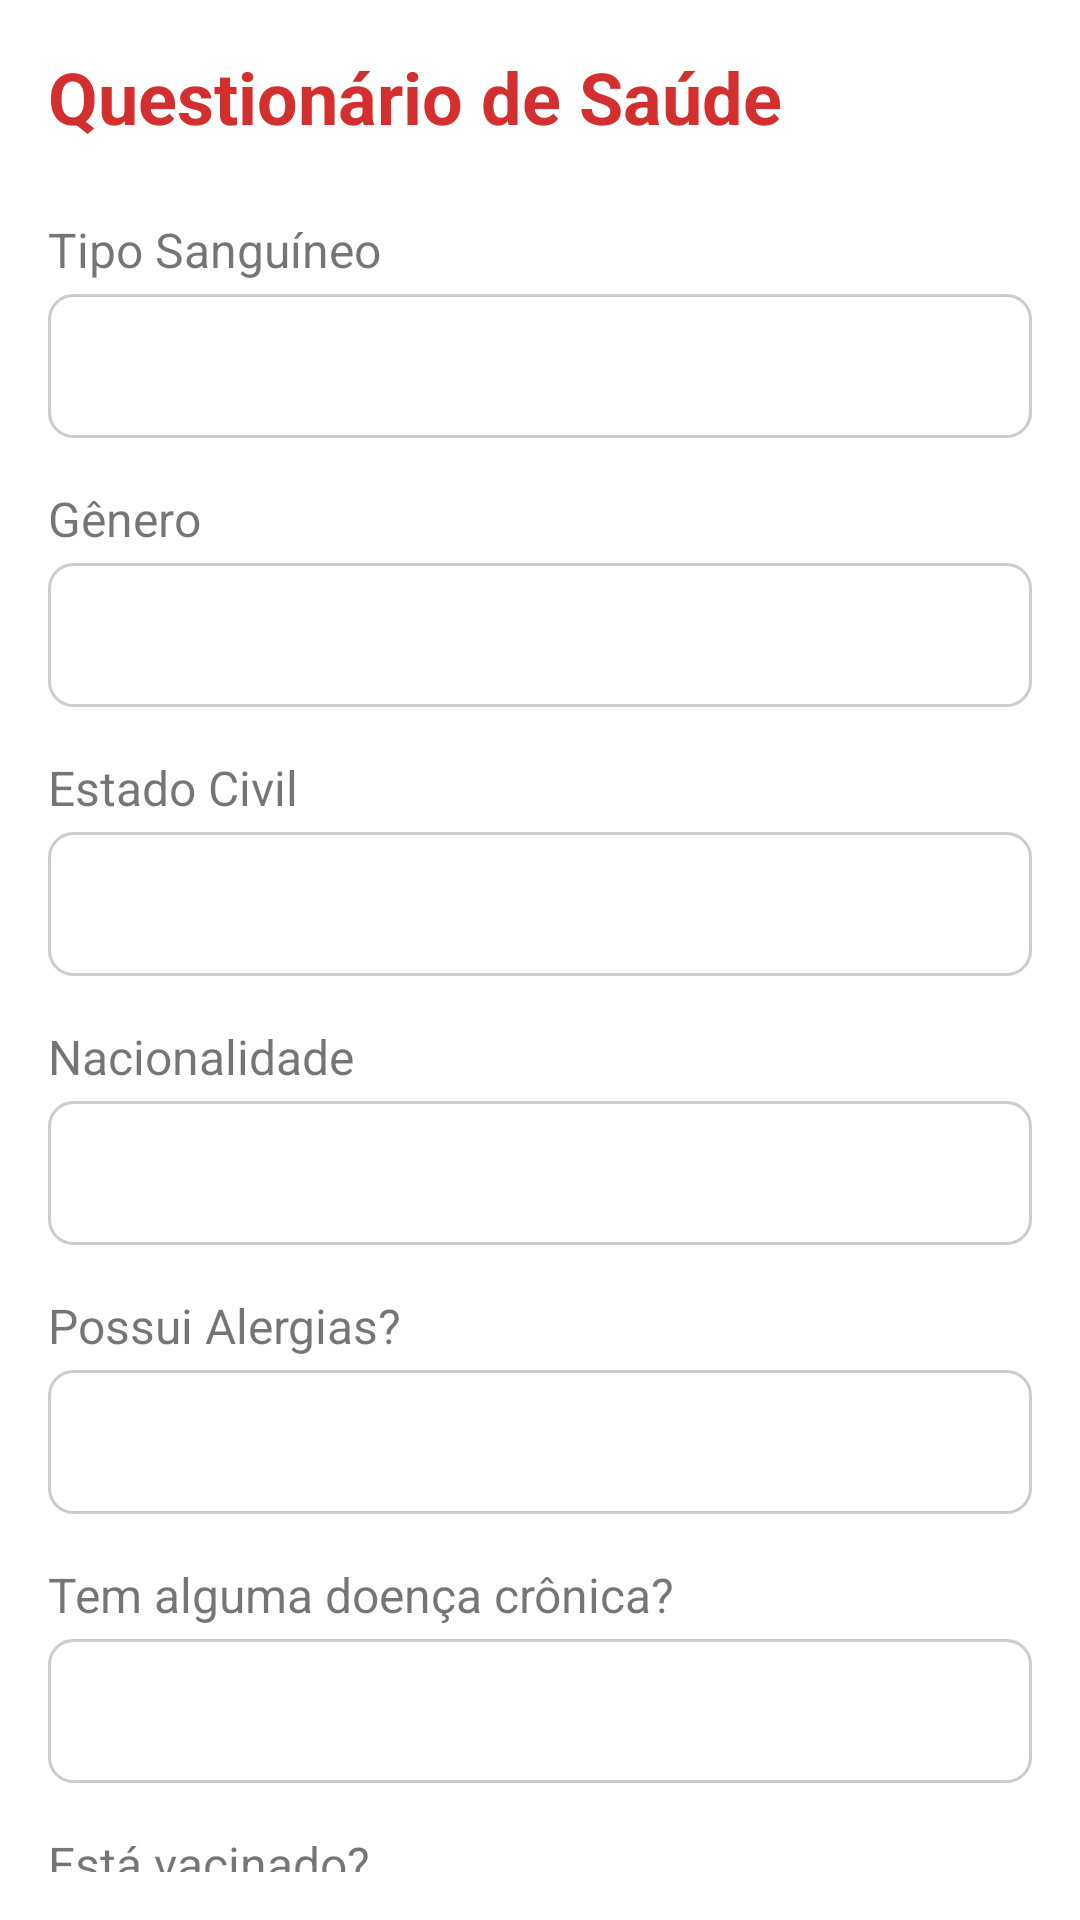

Write the Android layout XML for this screen, with the resource values it uses.
<!-- AndroidManifest.xml: application theme Theme.TelaDeLogin -->
<!-- res/layout/activity_questionario.xml -->
<?xml version="1.0" encoding="utf-8"?>
<androidx.core.widget.NestedScrollView xmlns:android="http://schemas.android.com/apk/res/android"
    android:id="@+id/nestedScroll"
    android:layout_width="match_parent"
    android:layout_height="match_parent"
    android:padding="16dp"
    android:background="#FFFFFF">

    <LinearLayout
        android:layout_width="match_parent"
        android:layout_height="wrap_content"
        android:orientation="vertical">

        
        <TextView
            android:layout_width="match_parent"
            android:layout_height="wrap_content"
            android:text="Questionário de Saúde"
            android:textSize="24sp"
            android:textColor="#D32F2F"
            android:textStyle="bold"
            android:layout_marginBottom="24dp"/>

        
        <TextView android:layout_width="match_parent" android:layout_height="wrap_content" android:text="Tipo Sanguíneo" android:textSize="16sp" android:layout_marginBottom="4dp"/>
        <Spinner android:id="@+id/spinnerTipoSanguineo" android:layout_width="match_parent" android:layout_height="48dp" android:background="@drawable/spinner_background" android:layout_marginBottom="16dp"/>

        <TextView android:layout_width="match_parent" android:layout_height="wrap_content" android:text="Gênero" android:textSize="16sp" android:layout_marginBottom="4dp"/>
        <Spinner android:id="@+id/spinnerGenero" android:layout_width="match_parent" android:layout_height="48dp" android:background="@drawable/spinner_background" android:layout_marginBottom="16dp"/>

        <TextView android:layout_width="match_parent" android:layout_height="wrap_content" android:text="Estado Civil" android:textSize="16sp" android:layout_marginBottom="4dp"/>
        <Spinner android:id="@+id/spinnerEstadoCivil" android:layout_width="match_parent" android:layout_height="48dp" android:background="@drawable/spinner_background" android:layout_marginBottom="16dp"/>

        <TextView android:layout_width="match_parent" android:layout_height="wrap_content" android:text="Nacionalidade" android:textSize="16sp" android:layout_marginBottom="4dp"/>
        <Spinner android:id="@+id/spinnerNacionalidade" android:layout_width="match_parent" android:layout_height="48dp" android:background="@drawable/spinner_background" android:layout_marginBottom="16dp"/>

        <TextView android:layout_width="match_parent" android:layout_height="wrap_content" android:text="Possui Alergias?" android:textSize="16sp" android:layout_marginBottom="4dp"/>
        <Spinner android:id="@+id/spinnerAlergias" android:layout_width="match_parent" android:layout_height="48dp" android:background="@drawable/spinner_background" android:layout_marginBottom="16dp"/>

        <TextView android:layout_width="match_parent" android:layout_height="wrap_content" android:text="Tem alguma doença crônica?" android:textSize="16sp" android:layout_marginBottom="4dp"/>
        <Spinner android:id="@+id/spinnerDoencasCronicas" android:layout_width="match_parent" android:layout_height="48dp" android:background="@drawable/spinner_background" android:layout_marginBottom="16dp"/>

        <TextView android:layout_width="match_parent" android:layout_height="wrap_content" android:text="Está vacinado?" android:textSize="16sp" android:layout_marginBottom="4dp"/>
        <Spinner android:id="@+id/spinnerVacinado" android:layout_width="match_parent" android:layout_height="48dp" android:background="@drawable/spinner_background" android:layout_marginBottom="16dp"/>

        <TextView android:layout_width="match_parent" android:layout_height="wrap_content" android:text="Fuma?" android:textSize="16sp" android:layout_marginBottom="4dp"/>
        <Spinner android:id="@+id/spinnerFuma" android:layout_width="match_parent" android:layout_height="48dp" android:background="@drawable/spinner_background" android:layout_marginBottom="16dp"/>

        <TextView android:layout_width="match_parent" android:layout_height="wrap_content" android:text="Consome bebidas alcoólicas?" android:textSize="16sp" android:layout_marginBottom="4dp"/>
        <Spinner android:id="@+id/spinnerBebidasAlcoolicas" android:layout_width="match_parent" android:layout_height="48dp" android:background="@drawable/spinner_background" android:layout_marginBottom="16dp"/>

        <TextView android:layout_width="match_parent" android:layout_height="wrap_content" android:text="Tem alergia a algum remédio?" android:textSize="16sp" android:layout_marginBottom="4dp"/>
        <Spinner android:id="@+id/spinnerAlergiaRemedios" android:layout_width="match_parent" android:layout_height="48dp" android:background="@drawable/spinner_background" android:layout_marginBottom="16dp"/>

        <TextView android:layout_width="match_parent" android:layout_height="wrap_content" android:text="Pratica atividades físicas?" android:textSize="16sp" android:layout_marginBottom="4dp"/>
        <Spinner android:id="@+id/spinnerAtividadesFisicas" android:layout_width="match_parent" android:layout_height="48dp" android:background="@drawable/spinner_background" android:layout_marginBottom="16dp"/>

        <TextView android:layout_width="match_parent" android:layout_height="wrap_content" android:text="Fez tatuagem recentemente?" android:textSize="16sp" android:layout_marginBottom="4dp"/>
        <Spinner android:id="@+id/spinnerTatuagemRecente" android:layout_width="match_parent" android:layout_height="48dp" android:background="@drawable/spinner_background" android:layout_marginBottom="24dp"/>

        
        <Button
            android:id="@+id/btnConcluir"
            android:layout_width="match_parent"
            android:layout_height="56dp"
            android:text="Concluir"
            android:background="@drawable/botao_redondo"
            android:textColor="#FFFFFF" />
    </LinearLayout>
</androidx.core.widget.NestedScrollView>
<!-- resources referenced by this layout -->
<resources>
  <!-- drawable spinner_background (drawable) -->
  <shape xmlns:android="http://schemas.android.com/apk/res/android">
      <solid android:color="#FFFFFF"/>
      <corners android:radius="8dp"/>
      <stroke android:width="1dp" android:color="#CCCCCC"/>
      <padding android:left="8dp" android:top="8dp" android:right="8dp" android:bottom="8dp"/>
  </shape>
  <style name="Theme.TelaDeLogin" parent="Theme.AppCompat.Light.NoActionBar">
          
          <item name="colorPrimary">@android:color/black</item>
          <item name="colorPrimaryDark">@android:color/black</item>
          <item name="colorAccent">@android:color/black</item>
          
          <item name="buttonStyle">@style/CustomButton</item>
      </style>
  <style name="CustomButton" parent="Widget.AppCompat.Button">
          <item name="android:background">#000000</item>
          <item name="android:textColor">#FFFFFF</item>
      </style>
</resources>
